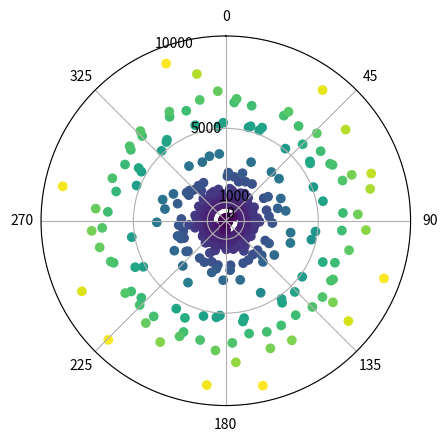

Reproduce this figure in Python.
import matplotlib.pyplot as plt
import numpy as np

#liste qui va contenir notre matrice de point

liste_lidar=[940.5, 933.0, 932.25, 925.0, 924.25, 918.75, 917.75, 913.75, 909.75, 909.75, 908.25, 905.0, 902.75, 902.5, 901.25, 900.5, 900.5, 901.0, 900.0, 899.75, 900.75, 902.75, 906.0, 906.5, 907.25, 910.75, 912.5, 913.25, 919.5, 924.0, 924.0, 928.0, 932.5, 937.5, 942.0, 949.0, 949.25, 957.5, 966.5, 977.0, 977.75, 986.25, 997.0, 1001.5, 1009.75, 1024.5, 1037.75, 1042.5, 1052.0, 1067.25, 1073.25, 1087.25, 1101.25, 1125.75, 1130.5, 1146.75, 1168.25, 1179.75, 1188.5, 1217.5, 1245.75, 1256.0, 1276.25, 1307.25, 1318.75, 1340.0, 1378.25, 1423.5, 1434.75, 1463.25, 1514.0, 1563.75, 1583.75, 1625.5, 1686.25, 1706.25, 1783.5, 1823.75, 1903.25, 1946.25, 1999.25, 2101.0, 2223.25, 2277.25, 2340.5, 2435.5, 2444.75, 2434.75, 2411.25, 2387.0, 2387.0, 2420.5, 2632.75, 3603.25, 3604.0, 3614.75, 3565.0, 2480.5, 2464.0, 2407.5, 2387.0, 2364.25, 2349.0, 2341.75, 2346.75, 2369.5, 2415.25, 2420.0, 3211.0, 3213.25, 3219.0, 3220.5, 3184.5, 3632.0, 3672.25, 3695.25, 3292.25, 3376.5, 3353.5, 3418.25, 2444.75, 2521.5, 2452.25, 2524.5, 2556.5, 2404.25, 2726.0, 2888.0, 2693.0, 2650.75, 2618.5, 2611.75, 2605.75, 2630.25, 2642.0, 2683.75, 2716.0, 2767.5, 1740.5, 1736.5, 1567.75, 1521.0, 1432.75, 1582.75, 1666.5, 1692.5, 1708.75, 1704.0, 1706.0, 1703.25, 1702.75, 1671.5, 5077.75, 5124.5, 5137.0, 5114.5, 1655.5, 5122.0, 8149.75, 9108.0, 9147.75, 9054.0, 9016.5, 9096.75, 8799.0, 7598.25, 7391.75, 7463.75, 7278.5, 5339.75, 5218.0, 8001.5, 6610.25, 6604.0, 6482.25, 6416.75, 6416.0, 6430.75, 6616.5, 7681.0, 6388.0, 6554.75, 6687.75, 5869.0, 4741.25, 6407.5, 6482.25, 6400.5, 6391.75, 6494.25, 6352.25, 6355.25, 6438.75, 6975.25, 6442.5, 6378.25, 7253.25, 7283.5, 7040.25, 685.75, 6244.25, 7026.25, 6364.75, 6326.75, 6233.25, 6518.25, 169.5, 6324.0, 6462.25, 6303.25, 6407.5, 5460.0, 6700.5, 5419.25, 5411.5, 5362.0, 5364.25, 5296.75, 6604.0, 6584.25, 6620.5, 6520.25, 6546.5, 6620.5, 6704.75, 5192.5, 8093.5, 6830.75, 6857.25, 7313.75, 7026.25, 7068.75, 6649.75, 6804.25, 7155.0, 5195.0, 6739.0, 134.25, 6704.75, 5200.0, 6679.25, 6662.25, 5249.25, 5510.0, 5283.5, 137.0, 5571.25, 136.25, 5361.5, 136.5, 136.5, 136.75, 234.25, 136.5, 145.0, 136.5, 136.5, 145.5, 136.25, 145.5, 138.25, 494.0, 140.75, 137.75, 141.0, 476.25, 138.0, 499.5, 137.75, 138.25, 138.25, 138.0, 138.5, 138.5, 142.0, 138.5, 139.25, 141.0, 141.0, 5386.0, 5703.75, 5164.5, 5137.0, 5286.25, 8272.75, 8570.0, 8951.75, 8672.25, 5513.0, 5307.5, 5521.5, 5703.75, 5530.25, 6185.75, 6142.5, 5427.75, 5063.25, 4888.0, 4327.0, 3923.5, 3734.25, 3566.25, 3453.25, 3286.25, 2998.75, 2897.25, 2738.5, 2555.25, 1748.5, 1698.0, 1593.0, 1551.0, 1510.25, 1461.5, 1467.5, 1477.0, 1491.75, 1505.25, 1515.0, 1535.25, 1557.0, 1557.0, 1550.25, 1496.5, 1460.25, 1433.75, 1399.75, 1571.75, 1516.25, 1464.75, 1326.5, 1305.25, 1304.75, 1264.75, 1254.75, 1241.5, 1206.75, 1182.0, 1169.5, 1138.25, 1118.0, 1107.0, 1092.0, 1080.25, 1070.0, 1059.5, 1044.75, 1038.75, 1030.5, 1015.5, 1008.5, 1007.5, 992.0, 989.25, 976.5, 962.5, 962.0, 954.5, 949.0, 944.5]


print(len(liste_lidar))

distance_lidar=[]

for val in liste_lidar:
    distance_lidar.append(val)
    #on ajoute le point à la matrice si !=-1
    #if val!=-1:
        #distance_lidar.append(val)
    #else:
        #distance_lidar.append(4000)

print(distance_lidar)

#........................................................................................................................................................
#Affichage des données

# Créer une liste d'angles en degrés
angles_lidar=[]
for i in range(360):
    angles_lidar.append(i)

print("taille angle", len(angles_lidar), "taille matrice", len(distance_lidar))
print("nouvelle matrice ",distance_lidar)

# Convertir les angles en radians
#angles_rad = np.deg2rad(angles_lidar)

# Créer une liste de distances
# distances_int = np.random.sample(len(angles))
# distances = distances_int*5000

# Créer un graphique en coordonnées polaires
fig, ax = plt.subplots(subplot_kw=dict(projection='polar'))

#on filtre les points

# Afficher le graphique
ax.scatter(angles_lidar, distance_lidar, c=distance_lidar, cmap='viridis')

#intervalle etendu
#ax.set_rticks([0,1000,5000,10000, 15000])  # Less radial ticks

#intervalle précis
ax.set_rticks([0,1000,5000,10000])

ax.set_rlabel_position(-22.5)  # Get radial labels away from plotted point
ax.grid(True)

# Afficher les angles en degrés
ax.set_xticklabels([0,45,90,135,180,225,270,325,360])
ax.set_theta_zero_location("N")  # Theta zero location (North)
ax.set_theta_direction(-1)  # Theta increasing direction (clockwise)

plt.show()